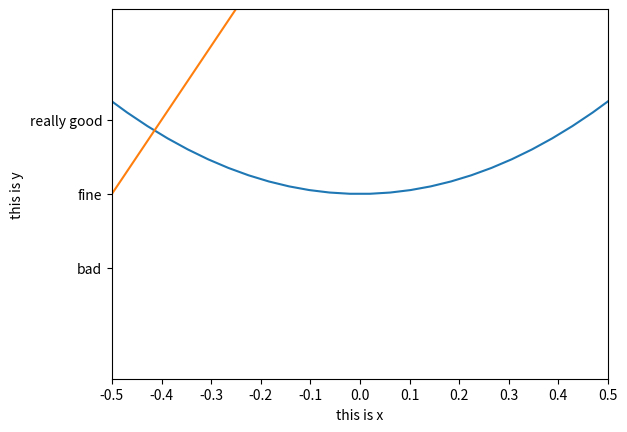

Recreate this plot in Python.
import numpy as np
import matplotlib.pyplot as plt
x=np.linspace(-1,1,50)
y1=x**2
y2=2*x+1
plt.figure
plt.plot(x,y1)
plt.figure#如果用plt.figure(num=2)就会画成两张图
plt.plot(x,y2)

#坐标名称
plt.xlabel("this is x")
plt.ylabel("this is y")

#设置坐标范围
plt.xlim(-0.5,0.5)
plt.ylim(-0.5,0.5)

#更改x轴坐标
plt.xticks(np.linspace(-0.5,0.5,11))

#进阶：更改y轴坐标
plt.yticks([-0.2,0,0.2],["bad","fine","really good"])
#进进阶：轴上的字可以用类似latex语法来编排

plt.show()